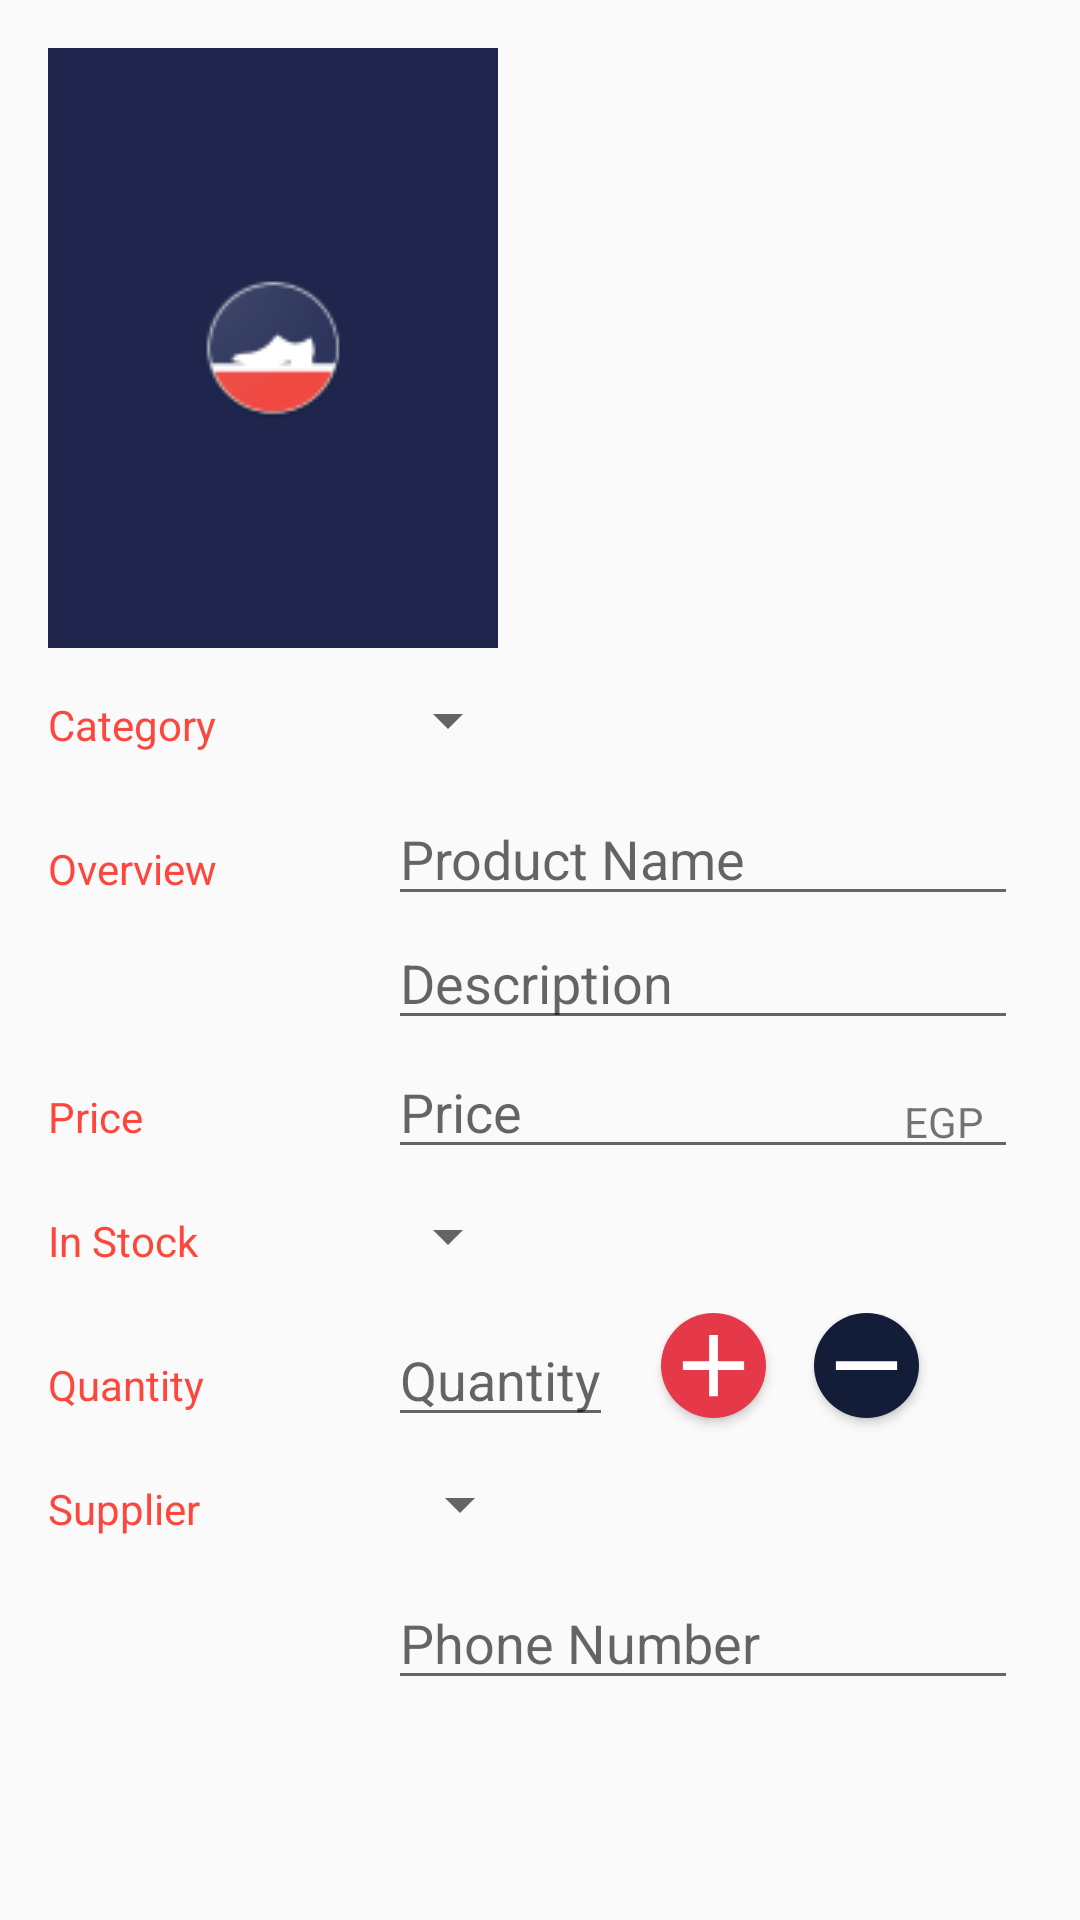

Produce the Android XML layout that renders to this screen, including the resource entries it uses.
<!-- AndroidManifest.xml: activity theme EditorTheme -->
<!-- res/layout/activity_editor.xml -->
<?xml version="1.0" encoding="utf-8"?>
<ScrollView xmlns:android="http://schemas.android.com/apk/res/android"
    xmlns:tools="http://schemas.android.com/tools"
    android:layout_width="match_parent"
    android:layout_height="match_parent"
    android:padding="@dimen/activity_margin"
    tools:context=".EditorActivity">

    <LinearLayout
        android:layout_width="match_parent"
        android:layout_height="wrap_content"
        android:orientation="vertical">

        <ImageView
            android:layout_width="150dp"
            android:layout_height="200dp"
            android:contentDescription="@string/item_image"
            android:src="@mipmap/ic_launcher"
            android:background="@color/colorPrimaryDark"
            android:scaleType="center"/>

        
        <LinearLayout
            android:id="@+id/container_category_type"
            android:layout_width="match_parent"
            android:layout_height="wrap_content"
            android:orientation="horizontal">

            
            <TextView
                style="@style/CategoryStyle"
                android:text="@string/product_item_category" />

            
            <LinearLayout
                android:layout_width="0dp"
                android:layout_height="wrap_content"
                android:layout_weight="2"
                android:orientation="vertical">

                
                <Spinner
                    android:id="@+id/spinner_category_type"
                    android:layout_width="wrap_content"
                    android:layout_height="48dp"
                    android:paddingEnd="16dp"
                    android:paddingRight="16dp"
                    android:spinnerMode="dropdown"
                    tools:ignore="RtlSymmetry" />
            </LinearLayout>
        </LinearLayout>

        
        <LinearLayout
            android:layout_width="match_parent"
            android:layout_height="wrap_content"
            android:orientation="horizontal">

            
            <TextView
                style="@style/CategoryStyle"
                android:text="@string/product_item_overview" />

            
            <LinearLayout
                android:layout_width="0dp"
                android:layout_height="wrap_content"
                android:layout_weight="2"
                android:orientation="vertical"
                android:paddingLeft="4dp"
                android:paddingStart="4dp"
                tools:ignore="RtlSymmetry">

                
                <EditText
                    android:id="@+id/edit_item_name"
                    style="@style/EditorFieldStyle"
                    android:hint="@string/hint_product_item_name"
                    android:ems="10"
                    android:inputType="textCapWords" />

                
                <EditText
                    android:id="@+id/edit_item_description"
                    style="@style/EditorFieldStyle"
                    android:hint="@string/hint_product_item_description"
                    android:ems="10"
                    android:inputType="textCapWords" />
            </LinearLayout>
        </LinearLayout>

        
        <LinearLayout
            android:id="@+id/container_price"
            android:layout_width="match_parent"
            android:layout_height="wrap_content"
            android:orientation="horizontal">

            
            <TextView
                style="@style/CategoryStyle"
                android:text="@string/product_item_price" />

            
            <RelativeLayout
                android:layout_width="0dp"
                android:layout_height="wrap_content"
                android:layout_weight="2"
                android:paddingLeft="4dp"
                android:paddingStart="4dp"
                tools:ignore="RtlSymmetry">

                
                <EditText
                    android:id="@+id/edit_item_price"
                    style="@style/EditorFieldStyle"
                    android:hint="@string/hint_product_item_price"
                    android:ems="10"
                    android:inputType="number" />

                
                <TextView
                    android:id="@+id/label_price_currency"
                    style="@style/EditorUnitsStyle"
                    android:text="@string/price_currency" />
            </RelativeLayout>
        </LinearLayout>

        
        <LinearLayout
            android:id="@+id/container_stock"
            android:layout_width="match_parent"
            android:layout_height="wrap_content"
            android:orientation="horizontal">

            
            <TextView
                style="@style/CategoryStyle"
                android:text="@string/product_item_in_stock" />

            
            <LinearLayout
                android:layout_width="0dp"
                android:layout_height="wrap_content"
                android:layout_weight="2"
                android:orientation="vertical">

                
                <Spinner
                    android:id="@+id/spinner_stock_availability"
                    android:layout_width="wrap_content"
                    android:layout_height="48dp"
                    android:paddingEnd="16dp"
                    android:paddingRight="16dp"
                    android:spinnerMode="dropdown"
                    tools:ignore="RtlSymmetry" />
            </LinearLayout>
        </LinearLayout>

        
        <LinearLayout
            android:id="@+id/container_quantity"
            android:layout_width="match_parent"
            android:layout_height="wrap_content"
            android:orientation="horizontal">

            
            <TextView
                style="@style/CategoryStyle"
                android:text="@string/product_item_quantity" />

            
            <RelativeLayout
                android:layout_width="0dp"
                android:layout_height="wrap_content"
                android:layout_weight="2"
                android:paddingLeft="4dp"
                android:paddingStart="4dp"
                tools:ignore="RtlSymmetry">
                
                <EditText
                    android:id="@+id/edit_item_quantity"
                    style="@style/EditorFieldStyle"
                    android:hint="@string/hint_product_item_quantity"
                    android:inputType="number" />
                
                <Button
                    android:id="@+id/increment_btn"
                    android:layout_width="@dimen/thirtyFiveDp"
                    android:layout_height="@dimen/thirtyFiveDp"
                    android:layout_marginLeft="@dimen/sixteenDp"
                    android:layout_marginStart="@dimen/sixteenDp"
                    android:layout_toEndOf="@id/edit_item_quantity"
                    android:layout_toRightOf="@id/edit_item_quantity"
                    android:background="@drawable/inc_layer_list" />
                
                <Button
                    android:id="@+id/decrement_btn"
                    android:layout_width="@dimen/thirtyFiveDp"
                    android:layout_height="@dimen/thirtyFiveDp"
                    android:layout_marginLeft="@dimen/sixteenDp"
                    android:layout_marginStart="@dimen/sixteenDp"
                    android:layout_toEndOf="@id/increment_btn"
                    android:layout_toRightOf="@id/increment_btn"
                    android:background="@drawable/dec_layer_list" />

            </RelativeLayout>
        </LinearLayout>

        
        <LinearLayout
            android:id="@+id/container_supplier_phone_number"
            android:layout_width="match_parent"
            android:layout_height="wrap_content"
            android:orientation="horizontal">

            
            <TextView
                style="@style/CategoryStyle"
                android:text="@string/product_item_supplier" />

            
            <RelativeLayout
                android:layout_width="0dp"
                android:layout_height="wrap_content"
                android:layout_weight="2"
                android:paddingLeft="4dp"
                android:paddingStart="4dp"
                tools:ignore="RtlSymmetry">

                
                <Spinner
                    android:id="@+id/spinner_item_supplier_name"
                    android:layout_width="wrap_content"
                    android:layout_height="48dp"
                    android:paddingEnd="16dp"
                    android:paddingRight="16dp"
                    android:spinnerMode="dropdown"
                    tools:ignore="RtlSymmetry" />

                
                <EditText
                    android:id="@+id/edit_item_phone_number"
                    style="@style/EditorFieldStyle"
                    android:layout_below="@id/spinner_item_supplier_name"
                    android:hint="@string/hint_product_item_supplier_phone_number"
                    android:ems="10"
                    android:inputType="phone" />

                
                <Button
                    android:id="@+id/call_btn"
                    android:layout_width="wrap_content"
                    android:layout_height="wrap_content"
                    android:layout_below="@id/edit_item_phone_number"
                    android:background="@drawable/phone_layer_list"
                    android:focusable="false" />

            </RelativeLayout>
        </LinearLayout>
    </LinearLayout>

</ScrollView>
<!-- resources referenced by this layout -->
<resources>
  <color name="colorPrimaryDark">#1f254d</color>
  <dimen name="activity_margin">16dp</dimen>
  <dimen name="sixteenDp">16dp</dimen>
  <dimen name="thirtyFiveDp">35dp</dimen>
  <!-- drawable dec_layer_list (drawable-anydpi) -->
  <layer-list xmlns:android="http://schemas.android.com/apk/res/android">
      <item android:drawable="@drawable/dec_btn_bkg" />
      <item android:drawable="@drawable/dec_symbol" />
  </layer-list>
  <!-- drawable inc_layer_list (drawable-anydpi) -->
  <layer-list xmlns:android="http://schemas.android.com/apk/res/android">
      <item android:drawable="@drawable/inc_btn_bkg" />
      <item android:drawable="@drawable/inc_symbol" />
  </layer-list>
  <string name="hint_product_item_description">Description</string>
  <string name="hint_product_item_name">Product Name</string>
  <string name="hint_product_item_price">Price</string>
  <string name="hint_product_item_quantity">Quantity</string>
  <string name="hint_product_item_supplier_phone_number">Phone Number</string>
  <string name="item_image">Item Image</string>
  <string name="price_currency">EGP</string>
  <string name="product_item_category">Category</string>
  <string name="product_item_in_stock">In Stock</string>
  <string name="product_item_overview">Overview</string>
  <string name="product_item_price">Price</string>
  <string name="product_item_quantity">Quantity</string>
  <string name="product_item_supplier">Supplier</string>
  <style name="CategoryStyle">
          <item name="android:layout_height">wrap_content</item>
          <item name="android:layout_width">0dp</item>
          <item name="android:layout_weight">1</item>
          <item name="android:paddingTop">16dp</item>
          <item name="android:textColor">@color/colorAccent</item>
          <item name="android:textAppearance">?android:textAppearanceSmall</item>
      </style>
  <style name="EditorFieldStyle">
          <item name="android:layout_height">wrap_content</item>
          <item name="android:layout_width">wrap_content</item>
          <item name="android:textAppearance">?android:textAppearanceMedium</item>
      </style>
  <style name="EditorTheme" parent="Theme.AppCompat.Light.DarkActionBar">
          <item name="colorPrimary">@color/editorColorPrimary</item>
          <item name="colorPrimaryDark">@color/editorColorPrimaryDark</item>
          <item name="colorAccent">@color/colorAccent</item>
      </style>
  <!-- drawable dec_symbol (drawable-anydpi) -->
  <vector xmlns:android="http://schemas.android.com/apk/res/android"
      android:width="24dp"
      android:height="24dp"
      android:viewportHeight="24"
      android:viewportWidth="24">
      <path
          android:fillColor="#ffffff"
          android:pathData="M19,13H5V11H19V13Z" />
  </vector>
  <!-- drawable inc_symbol (drawable-anydpi) -->
  <vector xmlns:android="http://schemas.android.com/apk/res/android"
      android:width="24dp"
      android:height="24dp"
      android:viewportHeight="24"
      android:viewportWidth="24">
      <path
          android:fillColor="#ffffff"
          android:pathData="M19,13H13V19H11V13H5V11H11V5H13V11H19V13Z" />
  </vector>
  <!-- drawable round_bkg_dark (drawable) -->
  <?xml version="1.0" encoding="utf-8"?>
  <shape xmlns:android="http://schemas.android.com/apk/res/android"
      android:shape="rectangle">
  
      <solid android:color="#141D37" />
  
      <size
          android:width="100dp"
          android:height="40dp" />
  
      <corners android:radius="10dp" />
  
  </shape>
  <dimen name="twentyDp">20dp</dimen>
  <color name="colorAccent">#fd473d</color>
  <color name="editorColorPrimary">#2D3640</color>
  <color name="editorColorPrimaryDark">#394450</color>
</resources>
